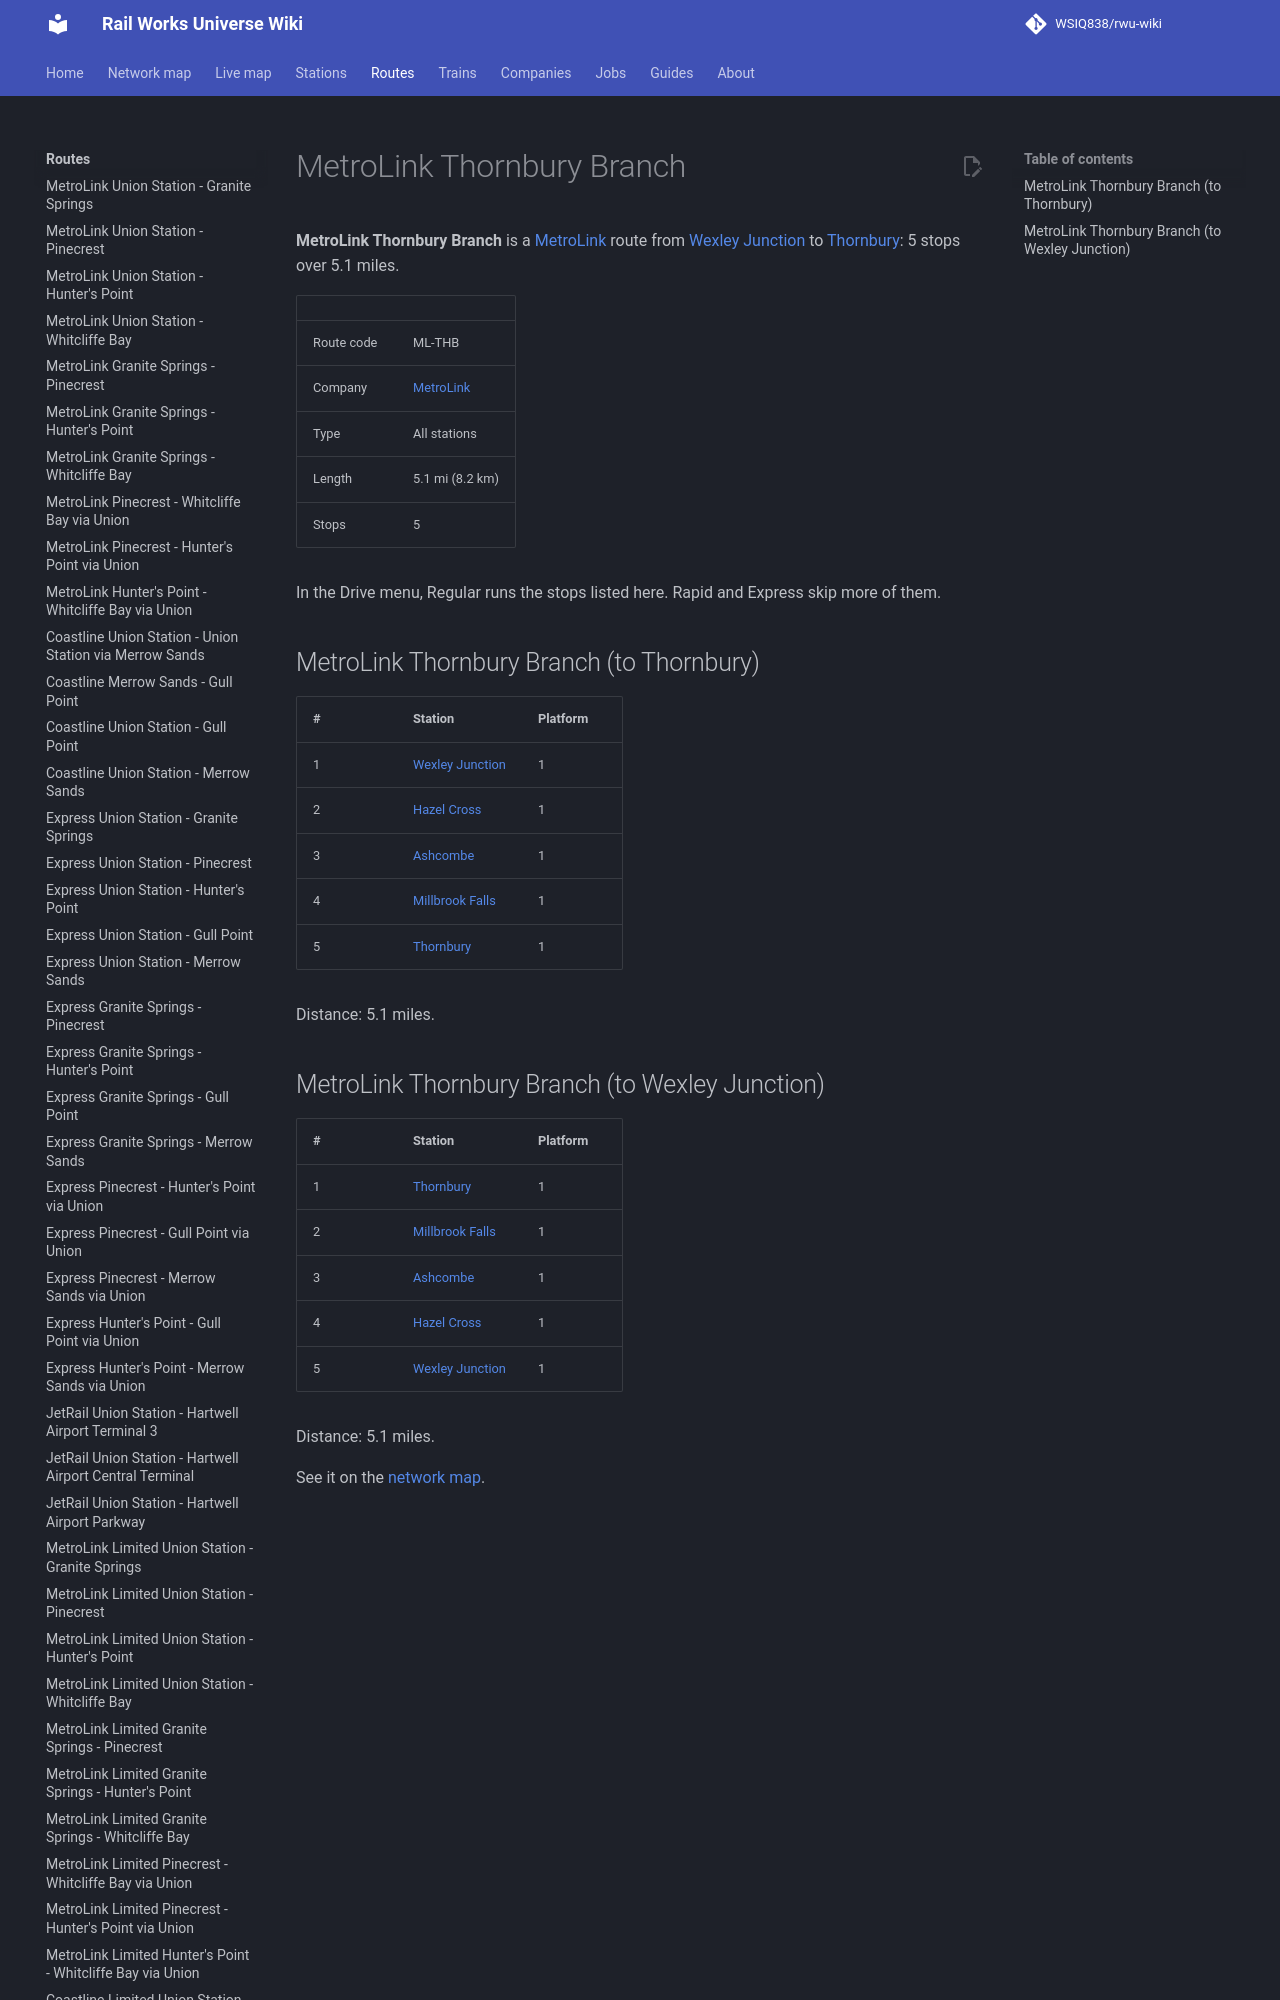

repository: WSIQ838/rwu-wiki · page: lines/ml-thb/index.html · generator: mkdocs

# MetroLink Thornbury Branch

**MetroLink Thornbury Branch** is a [MetroLink](../companies/metrolink.md) route from [Wexley Junction](../stations/wexley-junction.md) to [Thornbury](../stations/thornbury.md): 5 stops over 5.1 miles.

| | |
|---|---|
| Route code | ML-THB |
| Company | [MetroLink](../companies/metrolink.md) |
| Type | All stations |
| Length | 5.1 mi (8.2 km) |
| Stops | 5 |

In the Drive menu, Regular runs the stops listed here. Rapid and Express skip more of them.

## MetroLink Thornbury Branch (to Thornbury)

| # | Station | Platform |
|---|---|---|
| 1 | [Wexley Junction](../stations/wexley-junction.md) | 1 |
| 2 | [Hazel Cross](../stations/hazel-cross.md) | 1 |
| 3 | [Ashcombe](../stations/ashcombe.md) | 1 |
| 4 | [Millbrook Falls](../stations/millbrook-falls.md) | 1 |
| 5 | [Thornbury](../stations/thornbury.md) | 1 |

Distance: 5.1 miles.
